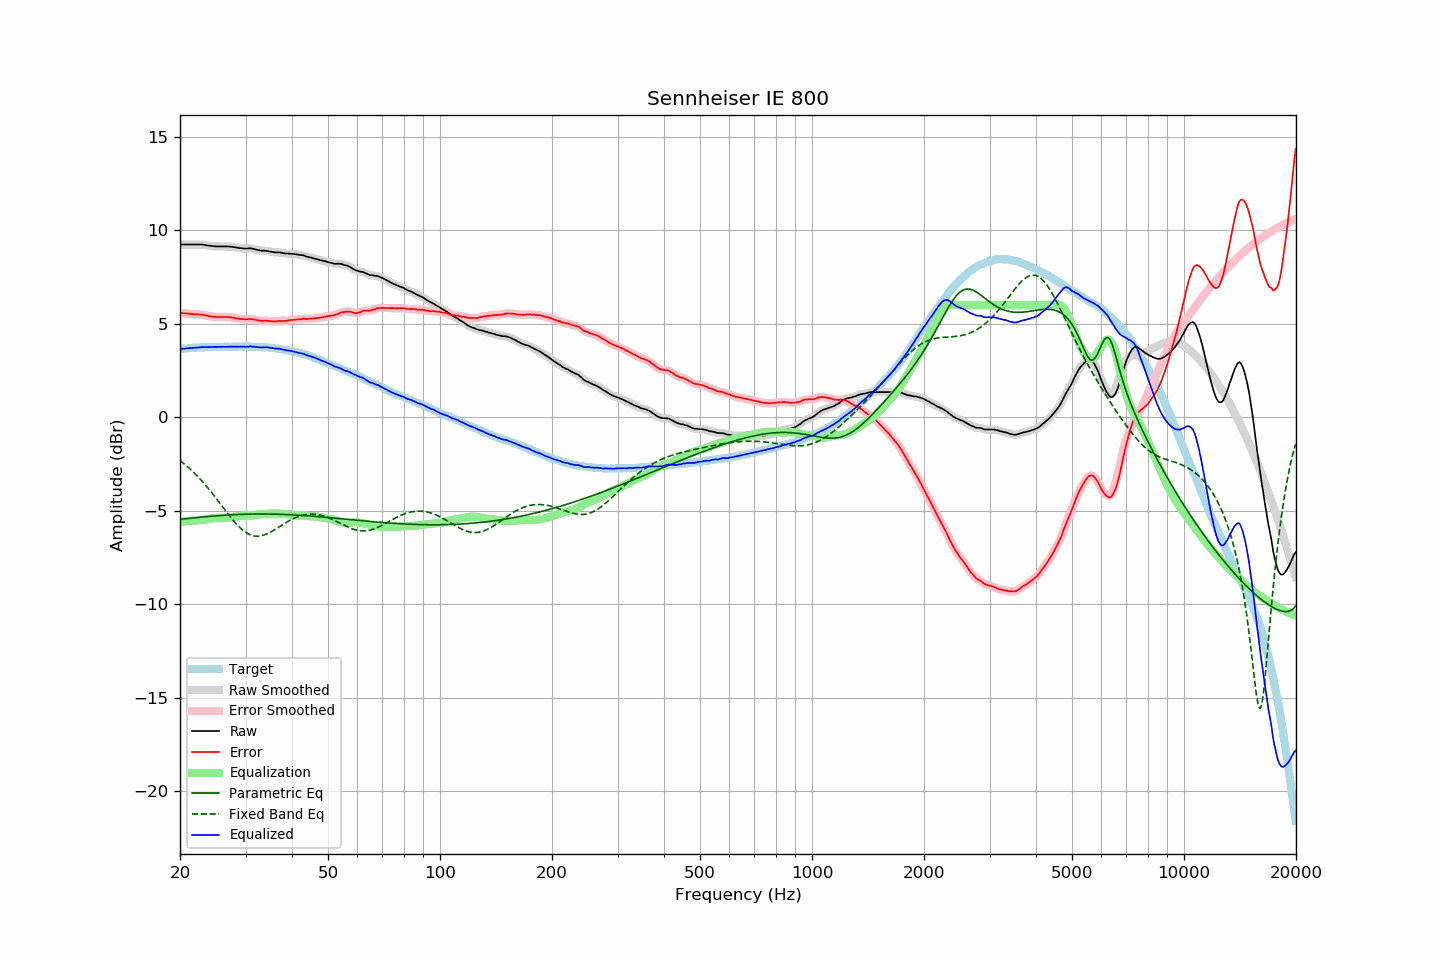

Data behind this chart, as committed beside it:
frequency, raw, error, smoothed, error_smoothed, equalization, parametric_eq, fixed_band_eq, equalized_raw, equalized_smoothed, target
20.00, 9.24, 5.59, 9.24, 5.59, -5.59, -5.45, -2.31, 3.65, 3.65, 3.65
20.20, 9.24, 5.58, 9.24, 5.58, -5.58, -5.44, -2.37, 3.66, 3.66, 3.66
20.40, 9.24, 5.57, 9.24, 5.57, -5.57, -5.43, -2.44, 3.67, 3.67, 3.67
20.61, 9.24, 5.56, 9.24, 5.56, -5.56, -5.42, -2.51, 3.68, 3.68, 3.68
20.81, 9.24, 5.56, 9.24, 5.56, -5.55, -5.41, -2.59, 3.69, 3.69, 3.68
21.02, 9.24, 5.55, 9.24, 5.55, -5.54, -5.40, -2.66, 3.70, 3.70, 3.69
21.23, 9.24, 5.54, 9.24, 5.54, -5.54, -5.39, -2.74, 3.71, 3.71, 3.70
21.44, 9.24, 5.52, 9.24, 5.53, -5.53, -5.39, -2.82, 3.71, 3.71, 3.72
21.66, 9.24, 5.52, 9.24, 5.52, -5.52, -5.38, -2.90, 3.72, 3.72, 3.72
21.87, 9.24, 5.51, 9.24, 5.51, -5.52, -5.37, -2.98, 3.72, 3.72, 3.73
22.09, 9.24, 5.51, 9.24, 5.51, -5.51, -5.36, -3.07, 3.73, 3.73, 3.73
22.31, 9.24, 5.50, 9.24, 5.50, -5.51, -5.35, -3.16, 3.74, 3.74, 3.74
22.54, 9.24, 5.50, 9.24, 5.50, -5.50, -5.34, -3.25, 3.74, 3.74, 3.74
22.76, 9.24, 5.49, 9.24, 5.50, -5.49, -5.33, -3.34, 3.75, 3.75, 3.75
22.99, 9.24, 5.49, 9.24, 5.49, -5.48, -5.33, -3.44, 3.76, 3.76, 3.75
23.22, 9.22, 5.47, 9.23, 5.47, -5.47, -5.32, -3.54, 3.75, 3.76, 3.75
23.45, 9.21, 5.45, 9.21, 5.46, -5.45, -5.31, -3.64, 3.76, 3.76, 3.76
23.69, 9.19, 5.44, 9.19, 5.44, -5.44, -5.30, -3.74, 3.75, 3.76, 3.76
23.92, 9.18, 5.43, 9.18, 5.42, -5.42, -5.29, -3.84, 3.76, 3.76, 3.76
24.16, 9.17, 5.41, 9.17, 5.41, -5.41, -5.29, -3.95, 3.76, 3.76, 3.77
24.40, 9.16, 5.39, 9.16, 5.39, -5.39, -5.28, -4.05, 3.77, 3.77, 3.77
24.65, 9.15, 5.38, 9.15, 5.38, -5.38, -5.27, -4.16, 3.77, 3.77, 3.77
24.89, 9.14, 5.37, 9.15, 5.37, -5.38, -5.27, -4.27, 3.77, 3.77, 3.77
25.14, 9.14, 5.37, 9.14, 5.37, -5.37, -5.26, -4.39, 3.77, 3.77, 3.77
25.39, 9.14, 5.37, 9.14, 5.37, -5.37, -5.25, -4.50, 3.77, 3.77, 3.77
25.65, 9.14, 5.37, 9.14, 5.37, -5.37, -5.25, -4.61, 3.77, 3.77, 3.77
25.91, 9.14, 5.37, 9.14, 5.37, -5.37, -5.24, -4.73, 3.77, 3.77, 3.77
26.16, 9.14, 5.36, 9.14, 5.37, -5.37, -5.23, -4.84, 3.77, 3.77, 3.78
26.43, 9.14, 5.36, 9.14, 5.37, -5.37, -5.23, -4.95, 3.77, 3.78, 3.78
26.69, 9.14, 5.37, 9.14, 5.36, -5.36, -5.22, -5.06, 3.78, 3.78, 3.78
26.96, 9.14, 5.37, 9.14, 5.36, -5.36, -5.22, -5.18, 3.78, 3.78, 3.78
27.23, 9.13, 5.36, 9.13, 5.36, -5.35, -5.21, -5.28, 3.78, 3.78, 3.77
27.50, 9.12, 5.35, 9.12, 5.35, -5.34, -5.21, -5.39, 3.78, 3.78, 3.77
27.77, 9.11, 5.33, 9.11, 5.33, -5.33, -5.20, -5.49, 3.78, 3.78, 3.78
28.05, 9.10, 5.32, 9.10, 5.32, -5.32, -5.20, -5.60, 3.78, 3.78, 3.78
28.33, 9.08, 5.30, 9.08, 5.30, -5.30, -5.20, -5.69, 3.78, 3.78, 3.78
28.62, 9.07, 5.29, 9.07, 5.29, -5.29, -5.19, -5.78, 3.78, 3.78, 3.78
28.90, 9.05, 5.26, 9.06, 5.27, -5.28, -5.19, -5.87, 3.78, 3.78, 3.79
29.19, 9.05, 5.27, 9.05, 5.26, -5.27, -5.18, -5.95, 3.79, 3.78, 3.79
29.48, 9.04, 5.26, 9.04, 5.25, -5.26, -5.18, -6.02, 3.78, 3.78, 3.78
29.78, 9.03, 5.25, 9.04, 5.25, -5.26, -5.18, -6.09, 3.77, 3.78, 3.78
30.08, 9.03, 5.24, 9.03, 5.25, -5.26, -5.18, -6.15, 3.78, 3.78, 3.79
30.38, 9.03, 5.25, 9.04, 5.25, -5.25, -5.17, -6.21, 3.78, 3.78, 3.78
30.68, 9.04, 5.26, 9.04, 5.26, -5.25, -5.17, -6.25, 3.79, 3.79, 3.78
30.99, 9.04, 5.27, 9.04, 5.26, -5.25, -5.17, -6.29, 3.80, 3.79, 3.78
31.30, 9.02, 5.25, 9.02, 5.25, -5.24, -5.17, -6.32, 3.78, 3.79, 3.77
31.61, 9.00, 5.23, 9.00, 5.23, -5.23, -5.17, -6.34, 3.77, 3.78, 3.77
31.93, 8.98, 5.22, 8.98, 5.22, -5.22, -5.17, -6.35, 3.77, 3.77, 3.76
32.24, 8.96, 5.19, 8.96, 5.20, -5.20, -5.16, -6.35, 3.76, 3.76, 3.77
32.57, 8.94, 5.19, 8.94, 5.18, -5.19, -5.16, -6.35, 3.75, 3.75, 3.76
32.89, 8.92, 5.17, 8.92, 5.17, -5.18, -5.16, -6.34, 3.74, 3.74, 3.75
33.22, 8.91, 5.16, 8.92, 5.16, -5.17, -5.16, -6.32, 3.74, 3.74, 3.75
33.55, 8.91, 5.16, 8.91, 5.16, -5.16, -5.16, -6.30, 3.75, 3.75, 3.75
33.89, 8.91, 5.17, 8.91, 5.16, -5.16, -5.16, -6.27, 3.76, 3.75, 3.75
34.23, 8.90, 5.17, 8.90, 5.16, -5.15, -5.17, -6.23, 3.75, 3.75, 3.73
34.57, 8.88, 5.15, 8.88, 5.15, -5.15, -5.17, -6.19, 3.74, 3.74, 3.73
34.92, 8.86, 5.14, 8.87, 5.14, -5.14, -5.17, -6.15, 3.72, 3.72, 3.72
35.27, 8.85, 5.13, 8.85, 5.13, -5.14, -5.17, -6.10, 3.71, 3.71, 3.72
35.62, 8.84, 5.14, 8.84, 5.13, -5.14, -5.17, -6.05, 3.70, 3.70, 3.70
35.97, 8.82, 5.12, 8.83, 5.13, -5.14, -5.17, -6.00, 3.68, 3.69, 3.70
... 635 more rows
